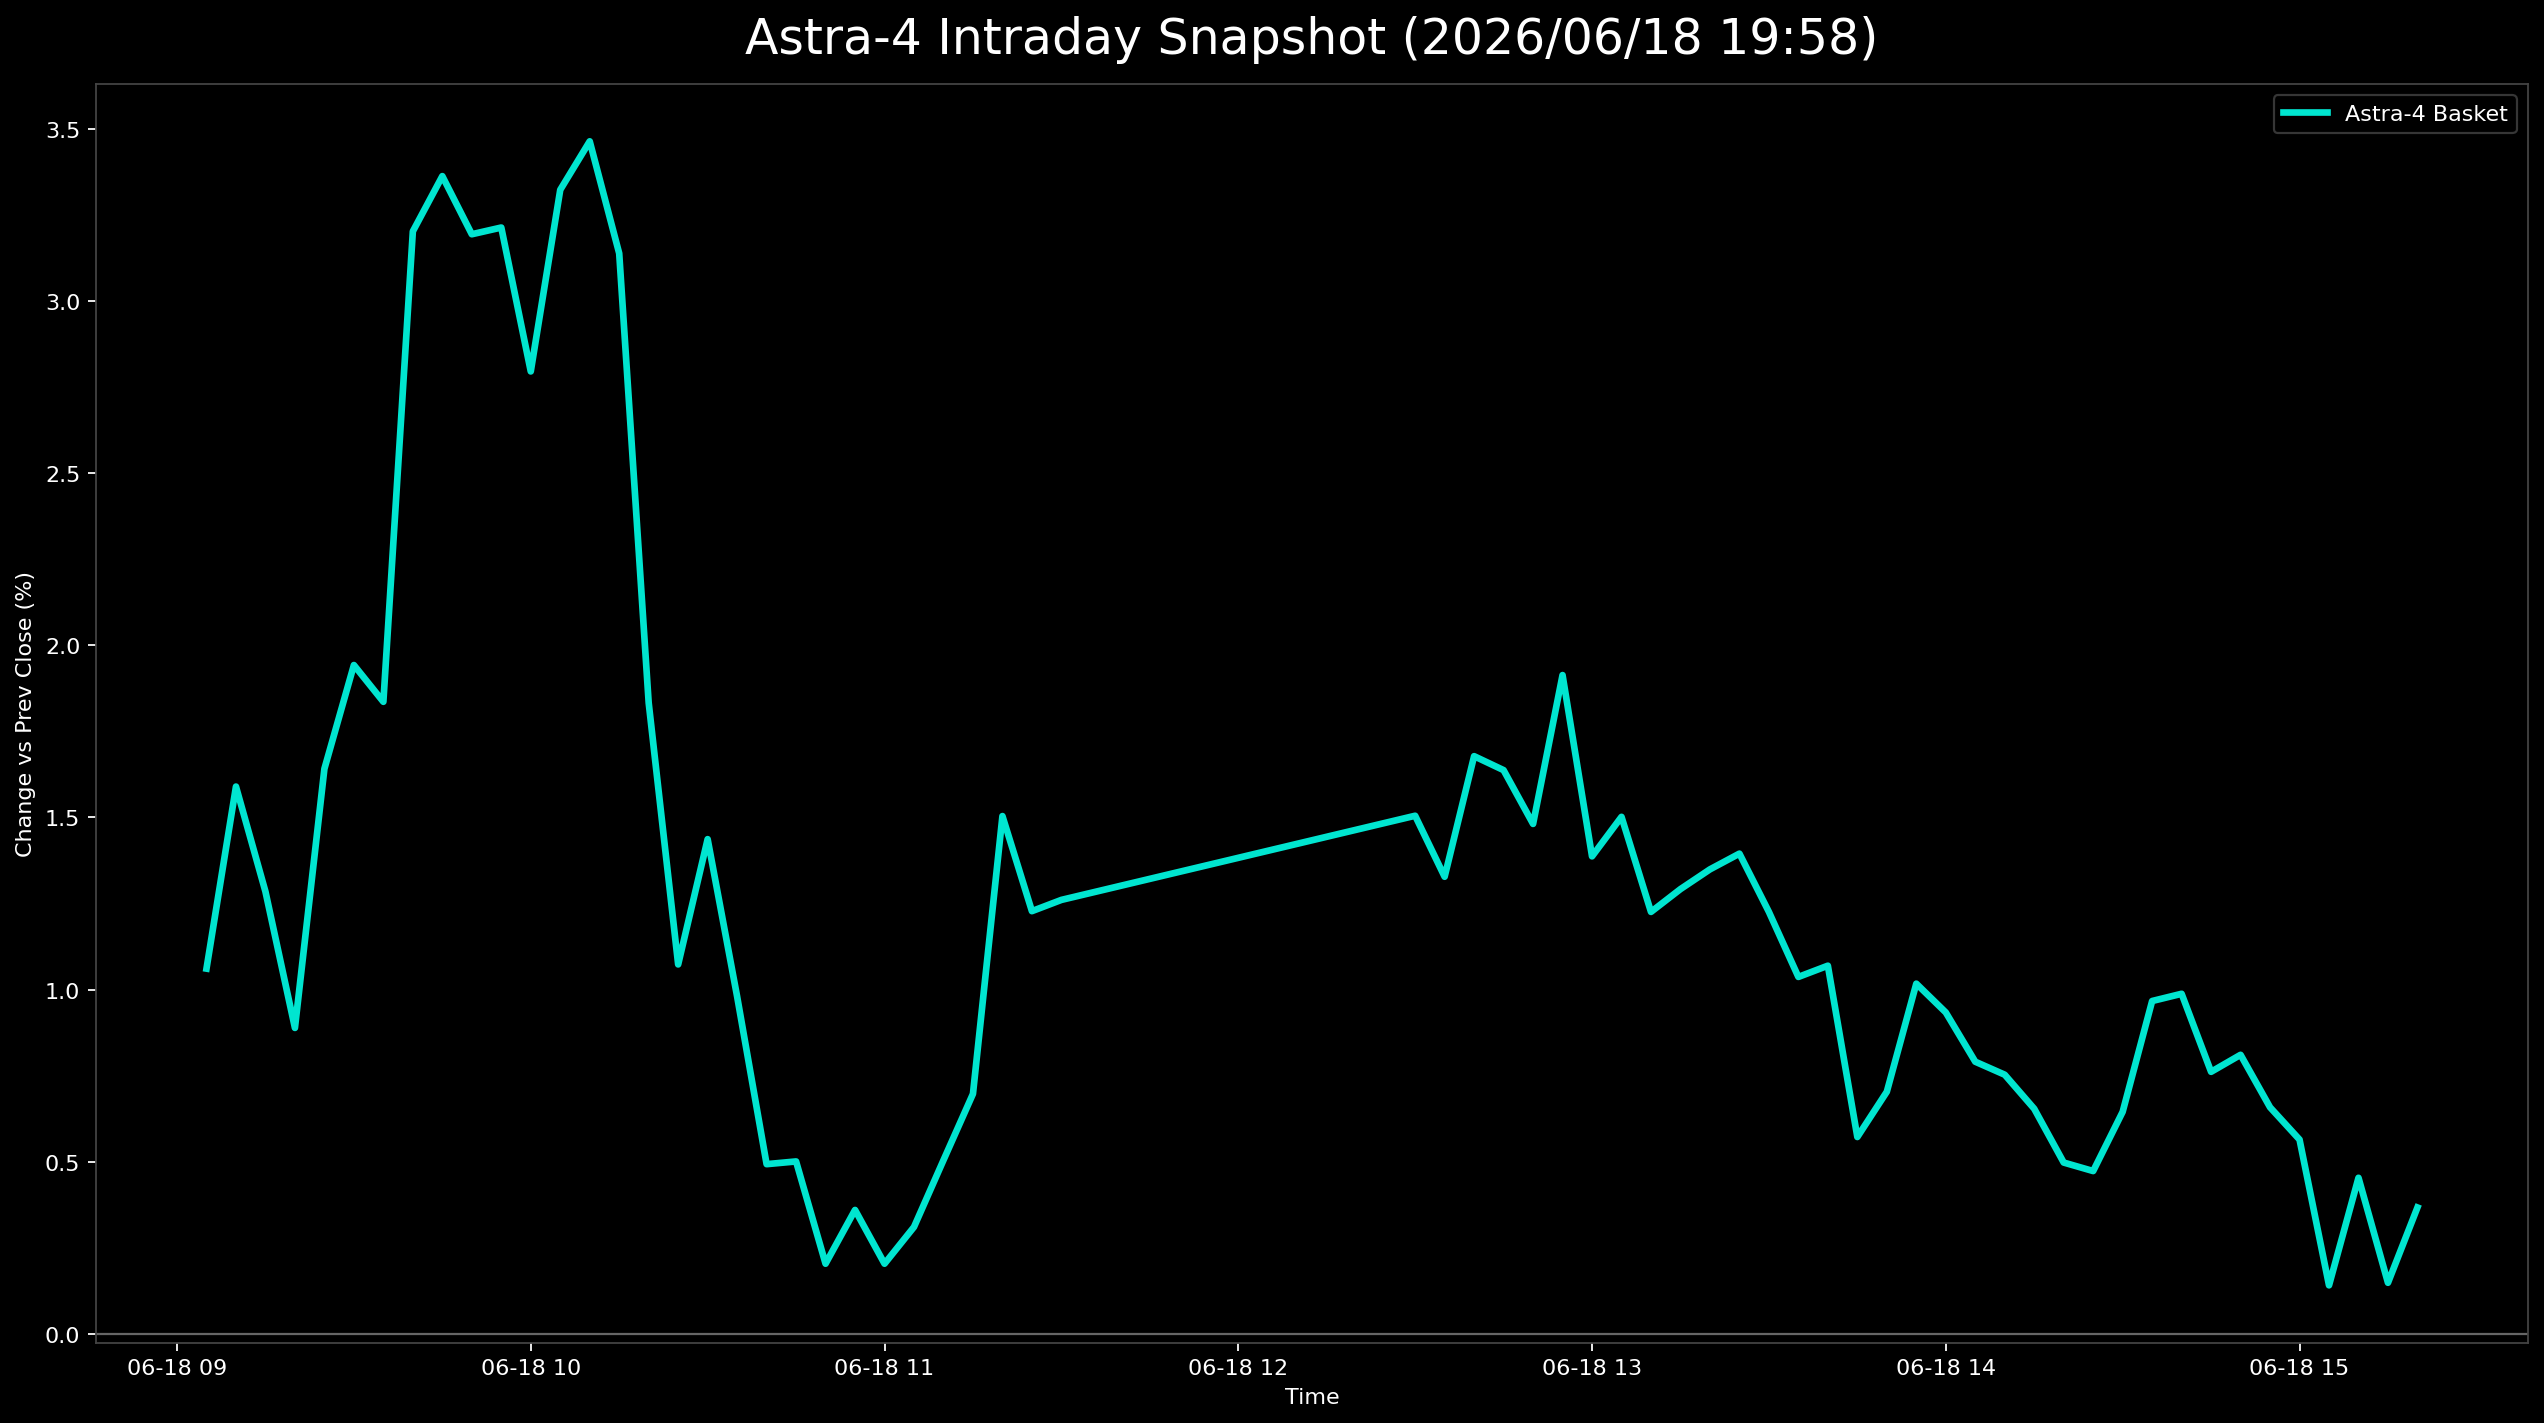

The file beside this chart, header and first rows:
日時, 9348.T, 402A.T, 186A.T, Astra4_mean
2026-06-18 09:05:00+09:00, 0.004228, 0.01721, 0.01039, 0.01061
2026-06-18 09:10:00+09:00, 0.002114, 0.02926, 0.01632, 0.0159
2026-06-18 09:15:00+09:00, -0.002114, 0.02582, 0.01484, 0.01285
2026-06-18 09:20:00+09:00, -0.006342, 0.0241, 0.008902, 0.008885
2026-06-18 09:25:00+09:00, -0.004228, 0.0327, 0.02077, 0.01642
2026-06-18 09:30:00+09:00, 0.002114, 0.03614, 0.02003, 0.01943
2026-06-18 09:35:00+09:00, 0.002114, 0.03442, 0.01855, 0.01836
2026-06-18 09:40:00+09:00, 0.01057, 0.04991, 0.03561, 0.03203
2026-06-18 09:45:00+09:00, 0.01268, 0.05336, 0.03487, 0.03364
2026-06-18 09:50:00+09:00, 0.0148, 0.05508, 0.02596, 0.03195
2026-06-18 09:55:00+09:00, 0.01268, 0.05852, 0.02522, 0.03214
2026-06-18 10:00:00+09:00, 0.006342, 0.06196, 0.01558, 0.02796
2026-06-18 10:05:00+09:00, 0.01057, 0.0654, 0.02374, 0.03324
2026-06-18 10:10:00+09:00, 0.0148, 0.0654, 0.02374, 0.03465
2026-06-18 10:15:00+09:00, 0.01268, 0.06368, 0.0178, 0.03139
2026-06-18 10:20:00+09:00, 0.002114, 0.04991, 0.002967, 0.01833
2026-06-18 10:25:00+09:00, -0.01057, 0.04647, -0.003709, 0.01073
2026-06-18 10:30:00+09:00, -0.002114, 0.04819, -0.002967, 0.01437
2026-06-18 10:35:00+09:00, -0.004228, 0.04475, -0.01113, 0.009798
2026-06-18 10:40:00+09:00, -0.008457, 0.04475, -0.02151, 0.004927
2026-06-18 10:45:00+09:00, -0.008457, 0.04647, -0.023, 0.005006
2026-06-18 10:50:00+09:00, -0.01268, 0.04475, -0.02596, 0.002034
2026-06-18 10:55:00+09:00, -0.01268, 0.04647, -0.023, 0.003597
2026-06-18 11:00:00+09:00, -0.01268, 0.04475, -0.02596, 0.002034
2026-06-18 11:05:00+09:00, -0.01268, 0.04647, -0.02448, 0.003102
2026-06-18 11:10:00+09:00, -0.01057, 0.04647, -0.02077, 0.005043
2026-06-18 11:15:00+09:00, -0.01268, 0.04991, -0.01632, 0.006969
2026-06-18 11:20:00+09:00, -0.004228, 0.06196, -0.01261, 0.01504
2026-06-18 11:25:00+09:00, -0.006342, 0.06024, -0.01706, 0.01228
2026-06-18 11:30:00+09:00, -0.006342, 0.06196, -0.0178, 0.01261
2026-06-18 12:30:00+09:00, -0.004228, 0.0568, -0.007418, 0.01505
2026-06-18 12:35:00+09:00, -0.006342, 0.05508, -0.008902, 0.01328
2026-06-18 12:40:00+09:00, -0.004228, 0.0568, -0.002226, 0.01678
2026-06-18 12:45:00+09:00, -0.004228, 0.05336, 0.0, 0.01638
2026-06-18 12:50:00+09:00, -0.004228, 0.05164, -0.002967, 0.01481
2026-06-18 12:55:00+09:00, -0.002114, 0.05508, 0.004451, 0.01914
2026-06-18 13:00:00+09:00, -0.006342, 0.04647, 0.001484, 0.01387
2026-06-18 13:05:00+09:00, -0.006342, 0.04991, 0.001484, 0.01502
2026-06-18 13:10:00+09:00, -0.008457, 0.04819, -0.002967, 0.01226
2026-06-18 13:15:00+09:00, -0.008457, 0.04647, 0.0007418, 0.01292
2026-06-18 13:20:00+09:00, -0.008457, 0.04819, 0.0007418, 0.01349
2026-06-18 13:25:00+09:00, -0.006342, 0.04819, 0.0, 0.01395
2026-06-18 13:30:00+09:00, -0.008457, 0.04819, -0.002967, 0.01226
2026-06-18 13:35:00+09:00, -0.008457, 0.04475, -0.005193, 0.01037
2026-06-18 13:40:00+09:00, -0.008457, 0.04647, -0.005935, 0.01069
2026-06-18 13:45:00+09:00, -0.01057, 0.03959, -0.01187, 0.005716
2026-06-18 13:50:00+09:00, -0.01057, 0.04131, -0.009644, 0.007031
2026-06-18 13:55:00+09:00, -0.006342, 0.04131, -0.004451, 0.01017
2026-06-18 14:00:00+09:00, -0.01057, 0.04303, -0.004451, 0.009336
2026-06-18 14:05:00+09:00, -0.008457, 0.03959, -0.007418, 0.007904
2026-06-18 14:10:00+09:00, -0.01057, 0.04131, -0.00816, 0.007526
2026-06-18 14:15:00+09:00, -0.01057, 0.04131, -0.01113, 0.006537
2026-06-18 14:20:00+09:00, -0.01057, 0.03959, -0.01409, 0.004974
2026-06-18 14:25:00+09:00, -0.01057, 0.03959, -0.01484, 0.004726
2026-06-18 14:30:00+09:00, -0.01057, 0.04475, -0.01484, 0.006448
2026-06-18 14:35:00+09:00, -0.006342, 0.04647, -0.01113, 0.009667
2026-06-18 14:40:00+09:00, -0.004228, 0.04647, -0.01261, 0.009877
2026-06-18 14:45:00+09:00, -0.006342, 0.04475, -0.01558, 0.00761
2026-06-18 14:50:00+09:00, -0.006342, 0.04475, -0.01409, 0.008104
2026-06-18 14:55:00+09:00, -0.008457, 0.04303, -0.01484, 0.006579
... 5 more rows
